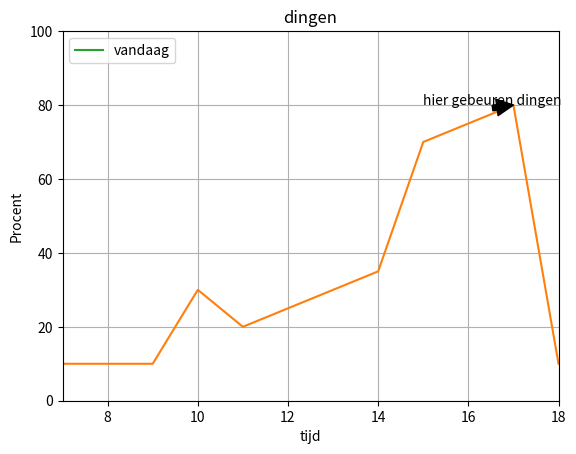

The script that saved this image:
import matplotlib.pyplot as plt
import numpy as np


plt.plot([1,2,4,9,16,25,36,1])
plt.show()


plt.plot([7,8,9,10,11,12,13,14,15,16,17,18],[10, 10, 10, 30, 20, 25,30, 35, 70, 75, 80, 10])
plt.axis([7, 18, 0, 100])
plt.title('dingen')
plt.xlabel('tijd')
plt.ylabel('Procent')
plt.grid(True)
plt.annotate('hier gebeuren dingen', xy=(17,80), xytext=(15,80),arrowprops=dict(facecolor='black'))

x = np.arange(1, 5)
plt.plot(x, x*1.5, label='vandaag')
plt.legend(loc='upper left') # best / upper/lower/left/right
plt.show()



